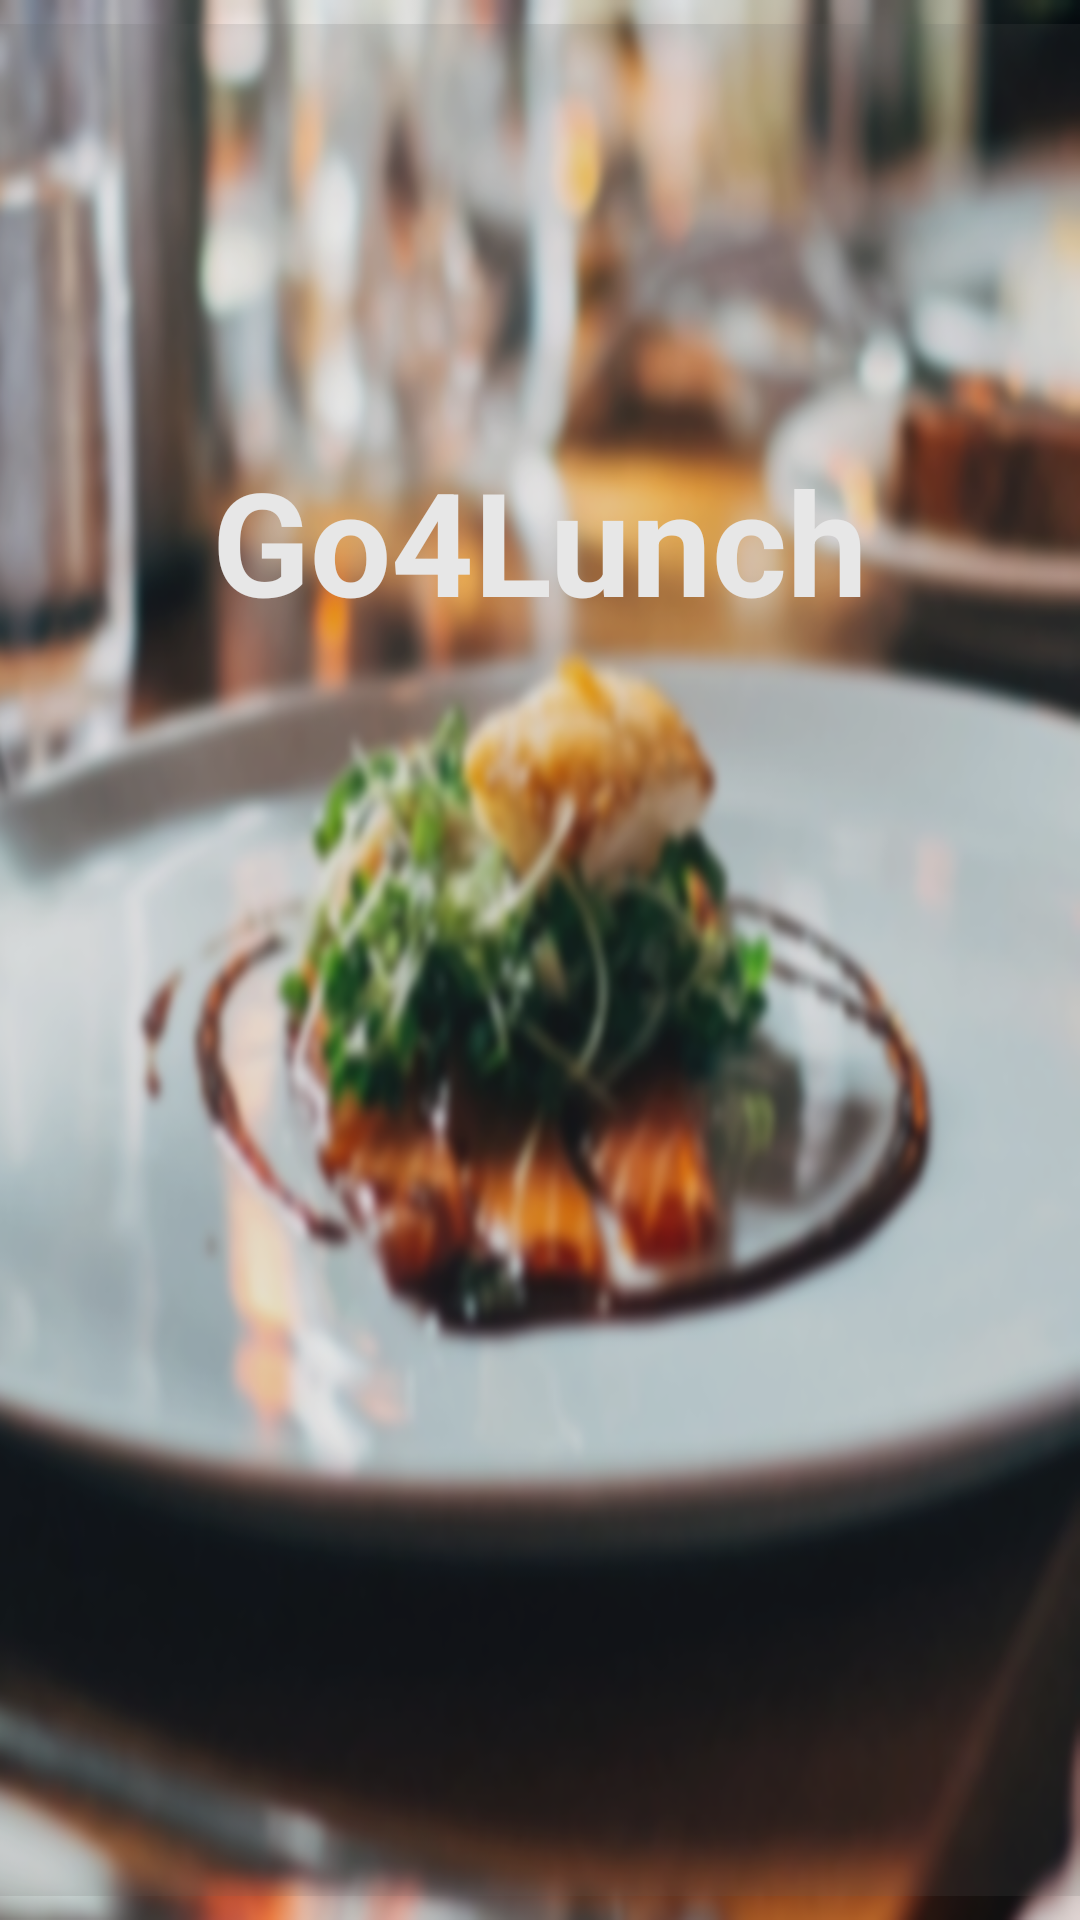

Produce the Android XML layout that renders to this screen, including the resource entries it uses.
<!-- AndroidManifest.xml: application theme Theme.go4lunch -->
<!-- res/layout/nav_header_drawer.xml -->
<?xml version="1.0" encoding="utf-8"?>
<androidx.constraintlayout.widget.ConstraintLayout xmlns:android="http://schemas.android.com/apk/res/android"
    xmlns:app="http://schemas.android.com/apk/res-auto"
    xmlns:tools="http://schemas.android.com/tools"
    android:layout_width="match_parent"
    android:layout_height="@dimen/nav_header_height"
    android:background="@drawable/restaurant_background_square_blur"
    android:gravity="center"
    android:orientation="vertical"
    android:paddingTop="@dimen/default_margin"
    android:paddingBottom="@dimen/default_margin"

    android:theme="@style/ThemeOverlay.AppCompat.Dark">

    <TextView
        android:id="@+id/textView"
        android:layout_width="wrap_content"
        android:layout_height="wrap_content"
        android:text="@string/app_name"
        android:textColor="@color/go4lunchWhite"
        android:textSize="48sp"
        android:textStyle="bold"
        app:layout_constraintBottom_toBottomOf="parent"
        app:layout_constraintEnd_toEndOf="parent"
        app:layout_constraintStart_toStartOf="parent"
        app:layout_constraintTop_toTopOf="parent"
        app:layout_constraintVertical_bias="0.25" />

    <View
        android:id="@+id/shadow"
        android:layout_width="match_parent"
        android:layout_height="match_parent"
        android:background="#265C5C5C"
        app:layout_constraintBottom_toBottomOf="parent"
        app:layout_constraintEnd_toEndOf="parent"
        app:layout_constraintStart_toStartOf="parent"
        app:layout_constraintTop_toTopOf="parent" />

    <ImageView
        android:id="@+id/profile_image_default"
        android:layout_width="50dp"
        android:layout_height="50dp"
        android:layout_marginStart="10dp"
        android:contentDescription="@string/profile_image_default"
        android:src="@drawable/ic_profile_default"
        app:layout_constraintBottom_toBottomOf="parent"
        app:layout_constraintStart_toStartOf="parent"
        app:layout_constraintTop_toBottomOf="@+id/textView"
        app:layout_constraintVertical_bias="0.7" />

    <TextView
        android:id="@+id/profile_username"
        android:layout_width="0dp"
        android:layout_height="wrap_content"
        android:layout_marginStart="10dp"
        android:ellipsize="end"
        android:textColor="@color/go4lunchWhite"
        android:textSize="15sp"
        android:textStyle="bold"
        app:layout_constraintBottom_toBottomOf="@+id/profile_image_default"
        app:layout_constraintEnd_toEndOf="parent"
        app:layout_constraintStart_toEndOf="@+id/profile_image_default"
        app:layout_constraintTop_toTopOf="@+id/profile_image_default"
        app:layout_constraintVertical_bias="0.2"
        tools:text="@string/nav_header_title" />

    <TextView
        android:id="@+id/profile_email"
        android:layout_width="0dp"
        android:layout_height="wrap_content"
        android:ellipsize="end"
        android:textColor="@color/go4lunchWhite"
        android:textSize="15sp"
        app:layout_constraintEnd_toEndOf="parent"
        app:layout_constraintStart_toStartOf="@+id/profile_username"
        app:layout_constraintTop_toBottomOf="@+id/profile_username"
        tools:text="@string/nav_header_subtitle" />

</androidx.constraintlayout.widget.ConstraintLayout>
<!-- resources referenced by this layout -->
<resources>
  <color name="go4lunchWhite">#FFFFFF</color>
  <dimen name="default_margin">8dp</dimen>
  <dimen name="nav_header_height">176dp</dimen>
  <!-- drawable ic_profile_default (drawable) -->
  <?xml version="1.0" encoding="utf-8"?>
  <layer-list xmlns:android="http://schemas.android.com/apk/res/android">
      <item>
          
          <shape android:shape="oval">
              <solid android:color="@color/go4lunchRed"/>
              <padding android:left="5dp"/>
              <padding android:bottom="5dp"/>
              <padding android:right="5dp"/>
              <padding android:top="5dp"/>
              <size
                  android:width="48dp"
                  android:height="48dp"
                  />
          </shape>
      </item>
      <item android:drawable="@drawable/ic_baseline_person_24" />
  </layer-list>
  <!-- drawable restaurant_background_square_blur: png bitmap (drawable, 466466 bytes) -->
  <string name="app_name" translatable="false">Go4Lunch</string>
  <string name="nav_header_subtitle" translatable="false">android.studio@android.com</string>
  <string name="nav_header_title" translatable="false">Name place holder</string>
  <string name="profile_image_default" translatable="false">profile image default</string>
  <style name="Theme.go4lunch" parent="Theme.MaterialComponents.DayNight.NoActionBar">
          
          <item name="colorPrimary">@color/go4lunchOrange</item>
          <item name="colorPrimaryVariant">@color/go4lunchOrangeDark</item>
          <item name="colorOnPrimary">@color/go4lunchWhite</item>
          
          <item name="colorSecondary">@color/go4lunchGreen</item>
          <item name="colorSecondaryVariant">@color/go4lunchGrey</item>
          <item name="colorOnSecondary">@color/go4lunchBlack</item>
          
          <item name="android:statusBarColor" tools:targetApi="l">?attr/colorPrimaryVariant</item>
          
      </style>
  <color name="go4lunchRed">#FC3F1B</color>
  <color name="go4lunchOrange">#FC7540</color>
  <color name="go4lunchOrangeDark">#C34512</color>
  <color name="go4lunchGreen">#5CF19E</color>
  <color name="go4lunchGrey">#5D5D5D</color>
  <color name="go4lunchBlack">#000000</color>
</resources>
